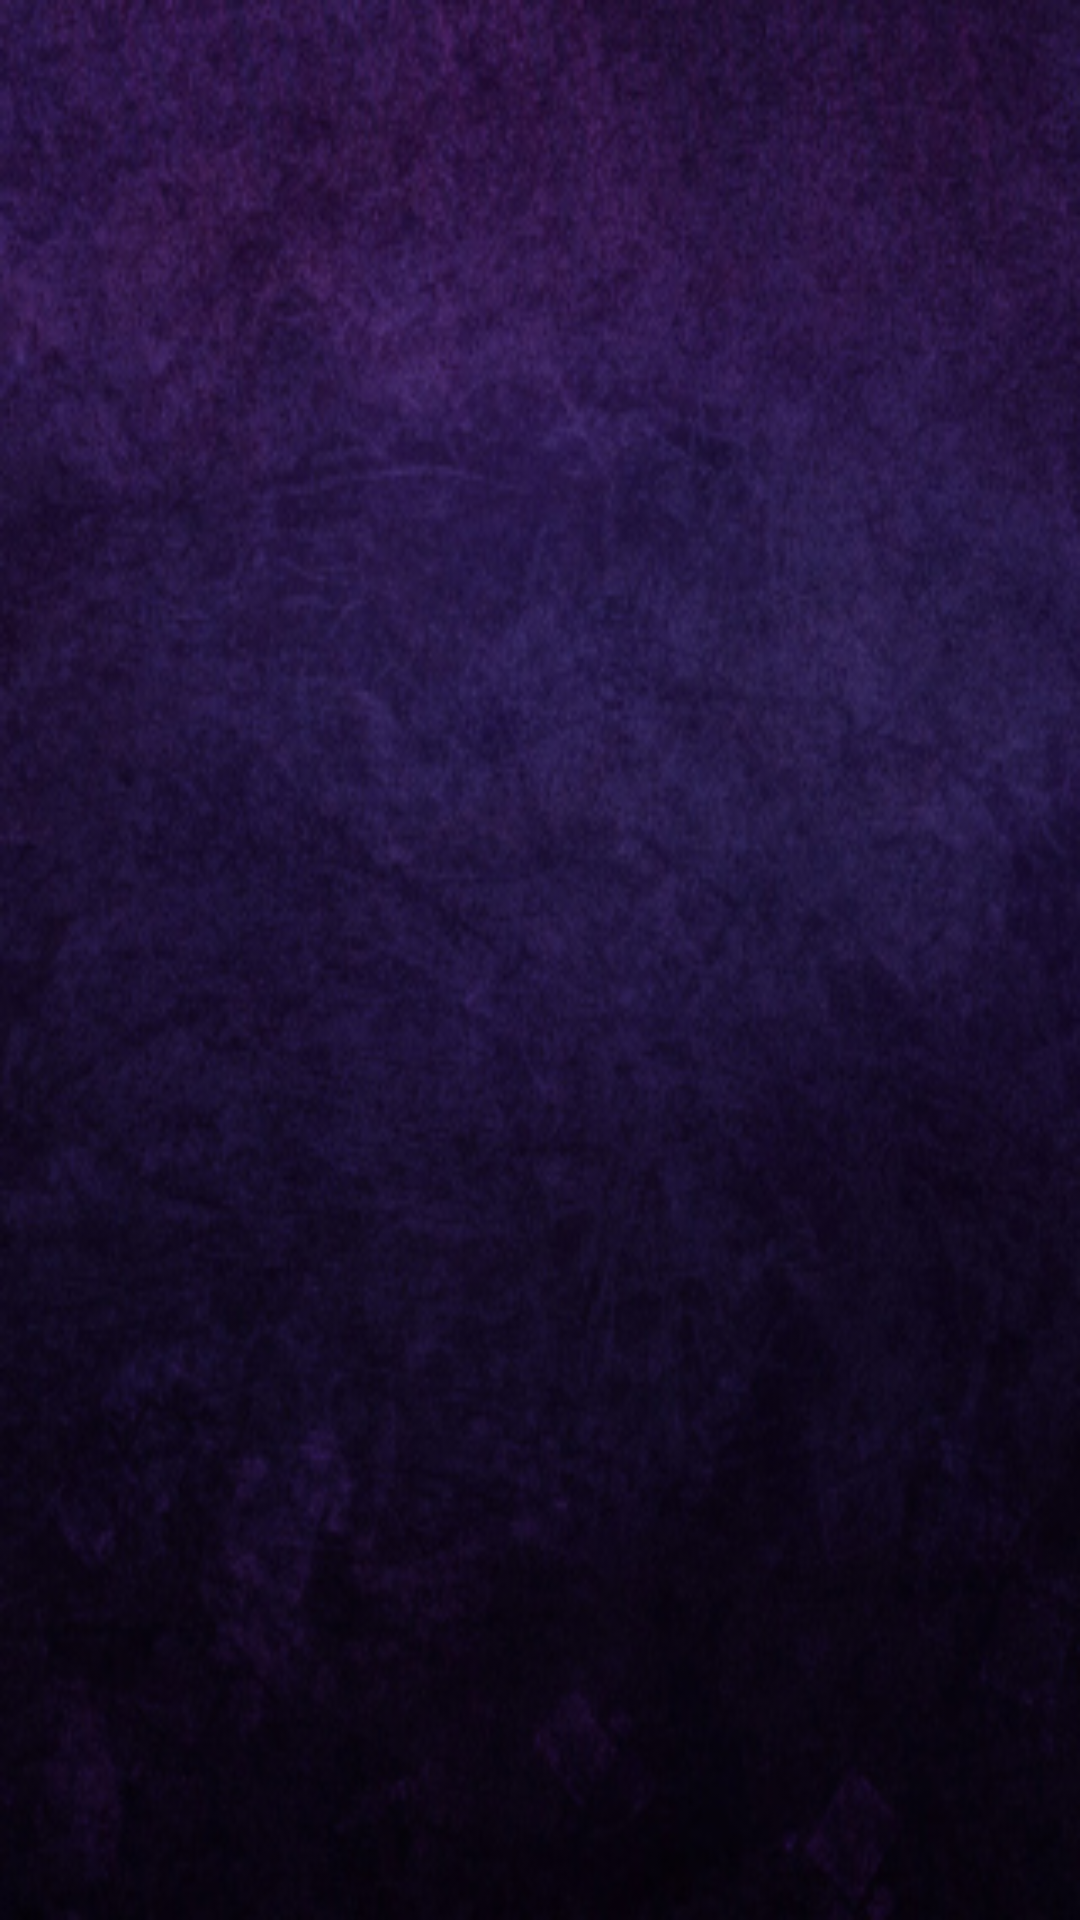

Android layout source for this screen:
<!-- AndroidManifest.xml: application theme AppTheme -->
<!-- res/layout/contact_single.xml -->
<?xml version="1.0" encoding="utf-8"?>
<TableLayout xmlns:android="http://schemas.android.com/apk/res/android"
    android:layout_width="match_parent"
    android:layout_height="match_parent"
    xmlns:app="http://schemas.android.com/apk/res-auto"
    xmlns:a="http://schemas.android.com/tools">

    <TableRow
        android:layout_width="match_parent"
        android:layout_height="match_parent">

        <TextView
            android:id="@+id/txt"
            android:layout_width="320dp"
            android:layout_height="58dp"
            android:fontFamily="casual"
            android:textColor="@color/primary_text_material_light"
            android:textSize="21sp" />

        <ImageView
            android:id="@+id/img"
            android:layout_width="40dp"
            android:layout_height="40dp"
            android:background="@null"
            android:scaleType="fitXY"
            app:srcCompat="@drawable/whatsappicon" />

    </TableRow>
</TableLayout>
<!-- resources referenced by this layout -->
<resources>
  <color name="primary_text_material_light">#dee8e0e0</color>
  <style name="AppTheme" parent="Theme.AppCompat.Light.DarkActionBar">
          
          <item name="colorPrimary">@color/colorPrimary</item>
          <item name="colorPrimaryDark">#995906</item>
          <item name="colorAccent">#bc0f17</item>
          <item name="android:colorBackground">@color/dgts__purple</item>
          <item name="android:windowBackground">@drawable/bg</item>
          <item name="android:textColorPrimary">@color/primary_text_material_light</item>
          <item name="android:textColorSecondary">@color/anandc</item>
          <item name="android:textColorPrimaryInverse">@color/dgts__purple</item>
      </style>
  <color name="colorPrimary">#342286</color>
  <!-- drawable bg: jpg bitmap (drawable, 74349 bytes) -->
  <color name="anandc">#f49b42</color>
</resources>
